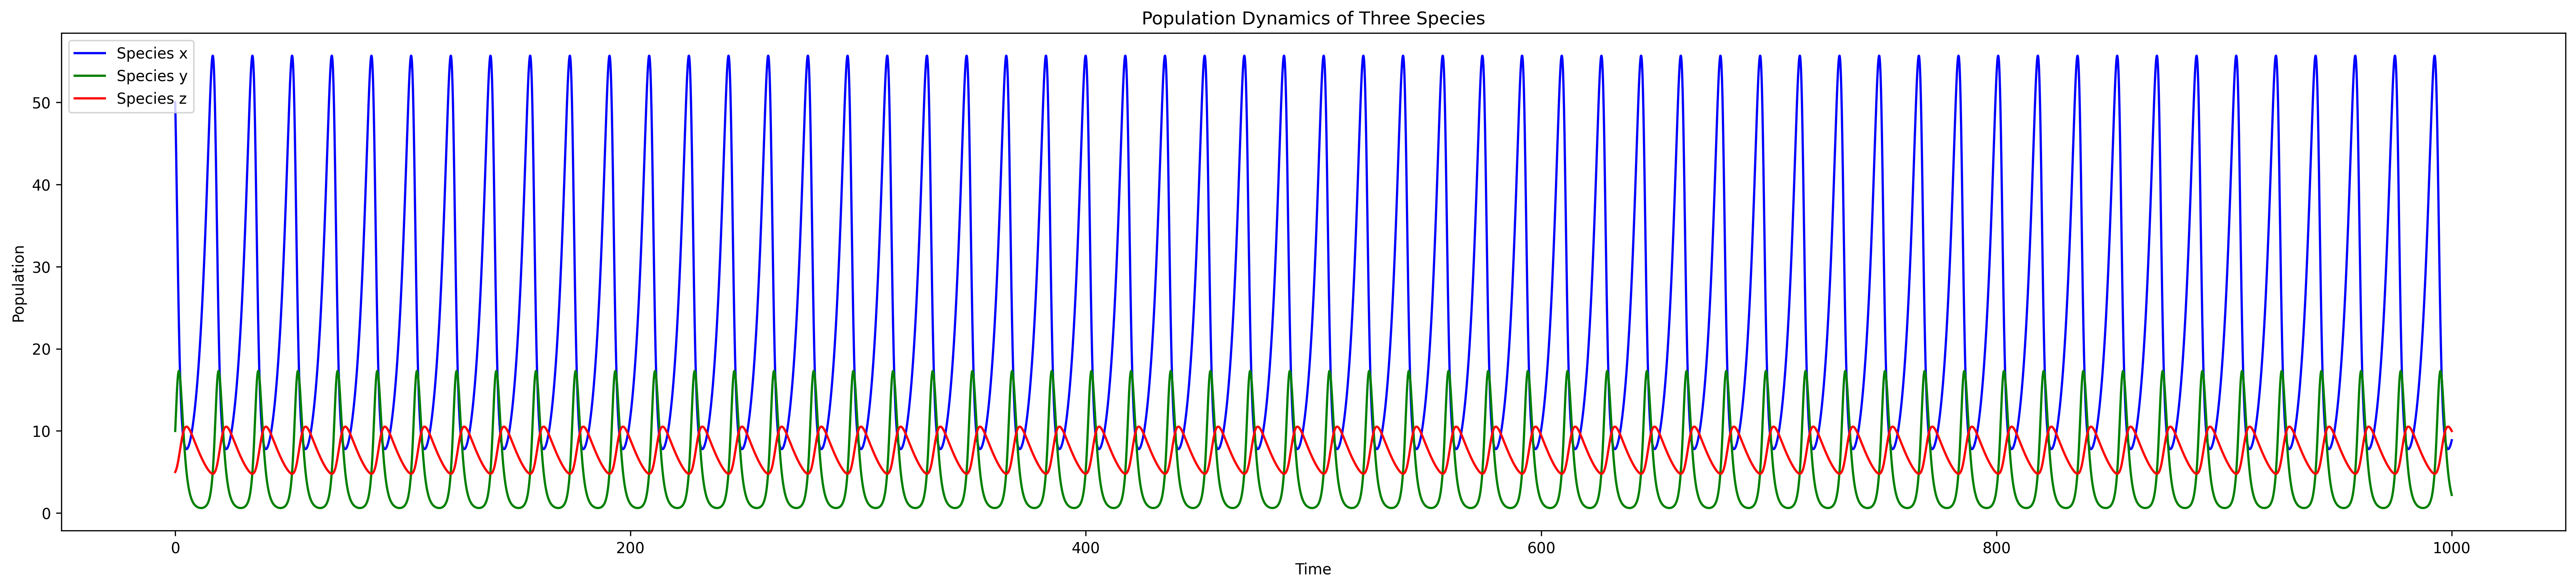

Generate this figure with Python:
# @Author  : Mei Jiaojiao
# @Time    : 2023/11/14 08:52
# @Software: PyCharm
# @File    : 3_species_theory.py


# import libraries
import numpy as np
import matplotlib.pyplot as plt
from progressbar import progressbar as pr_bar
from scipy.integrate import odeint
import warnings
warnings.filterwarnings("ignore")

# parameters definition

# x: number of rabbits
# y: number of foxes
# z: number of wolves

x = 50
y = 10
z = 5
initial_conditions = [x, y, z]

# a : birth rate of rabbits
# b : death rate of rabbits due to predation
# c : death rate of foxes because of natural death
# d : birth rate of foxes due to predation
# e : death rate of foxes due to predation
# f : death rate of wolves because of natural death
# g : birth rate of wolves due to predation

a = 0.4
b = 0.05
c = 0.05
d = 0.02
e = 0.06
f = 0.1
g = 0.02

# dxdt = a*x - b*x*y
# dydt = -c*y + d*x*y - e*y*z
# dzdt = -f*z + g*y*z


def system(variables, t, a, b, c, d, e, f, g):
    x, y, z = variables
    dxdt = a * x - b * x * y
    dydt = -c * y + d * x * y - e * y * z
    dzdt = -f * z + g * y * z
    return [dxdt, dydt, dzdt]


t = np.linspace(0, 100, 800)  # Time points
ode_results = odeint(system, initial_conditions, t, args=(a, b, c, d, e, f, g))

plt.figure(figsize=(30, 6))
plt.plot(t, ode_results[:, 0], color="b", label="Species x")
plt.plot(t, ode_results[:, 1], color="g", label="Species y")
plt.plot(t, ode_results[:, 2], color="r", label="Species z")
plt.xlabel("Time")
plt.ylabel("Population")
plt.legend()
plt.title("Population Dynamics of Three Species")
plt.savefig("3_species_theory.png", dpi=300, bbox_inches='tight', pad_inches=0.1)
plt.show()
